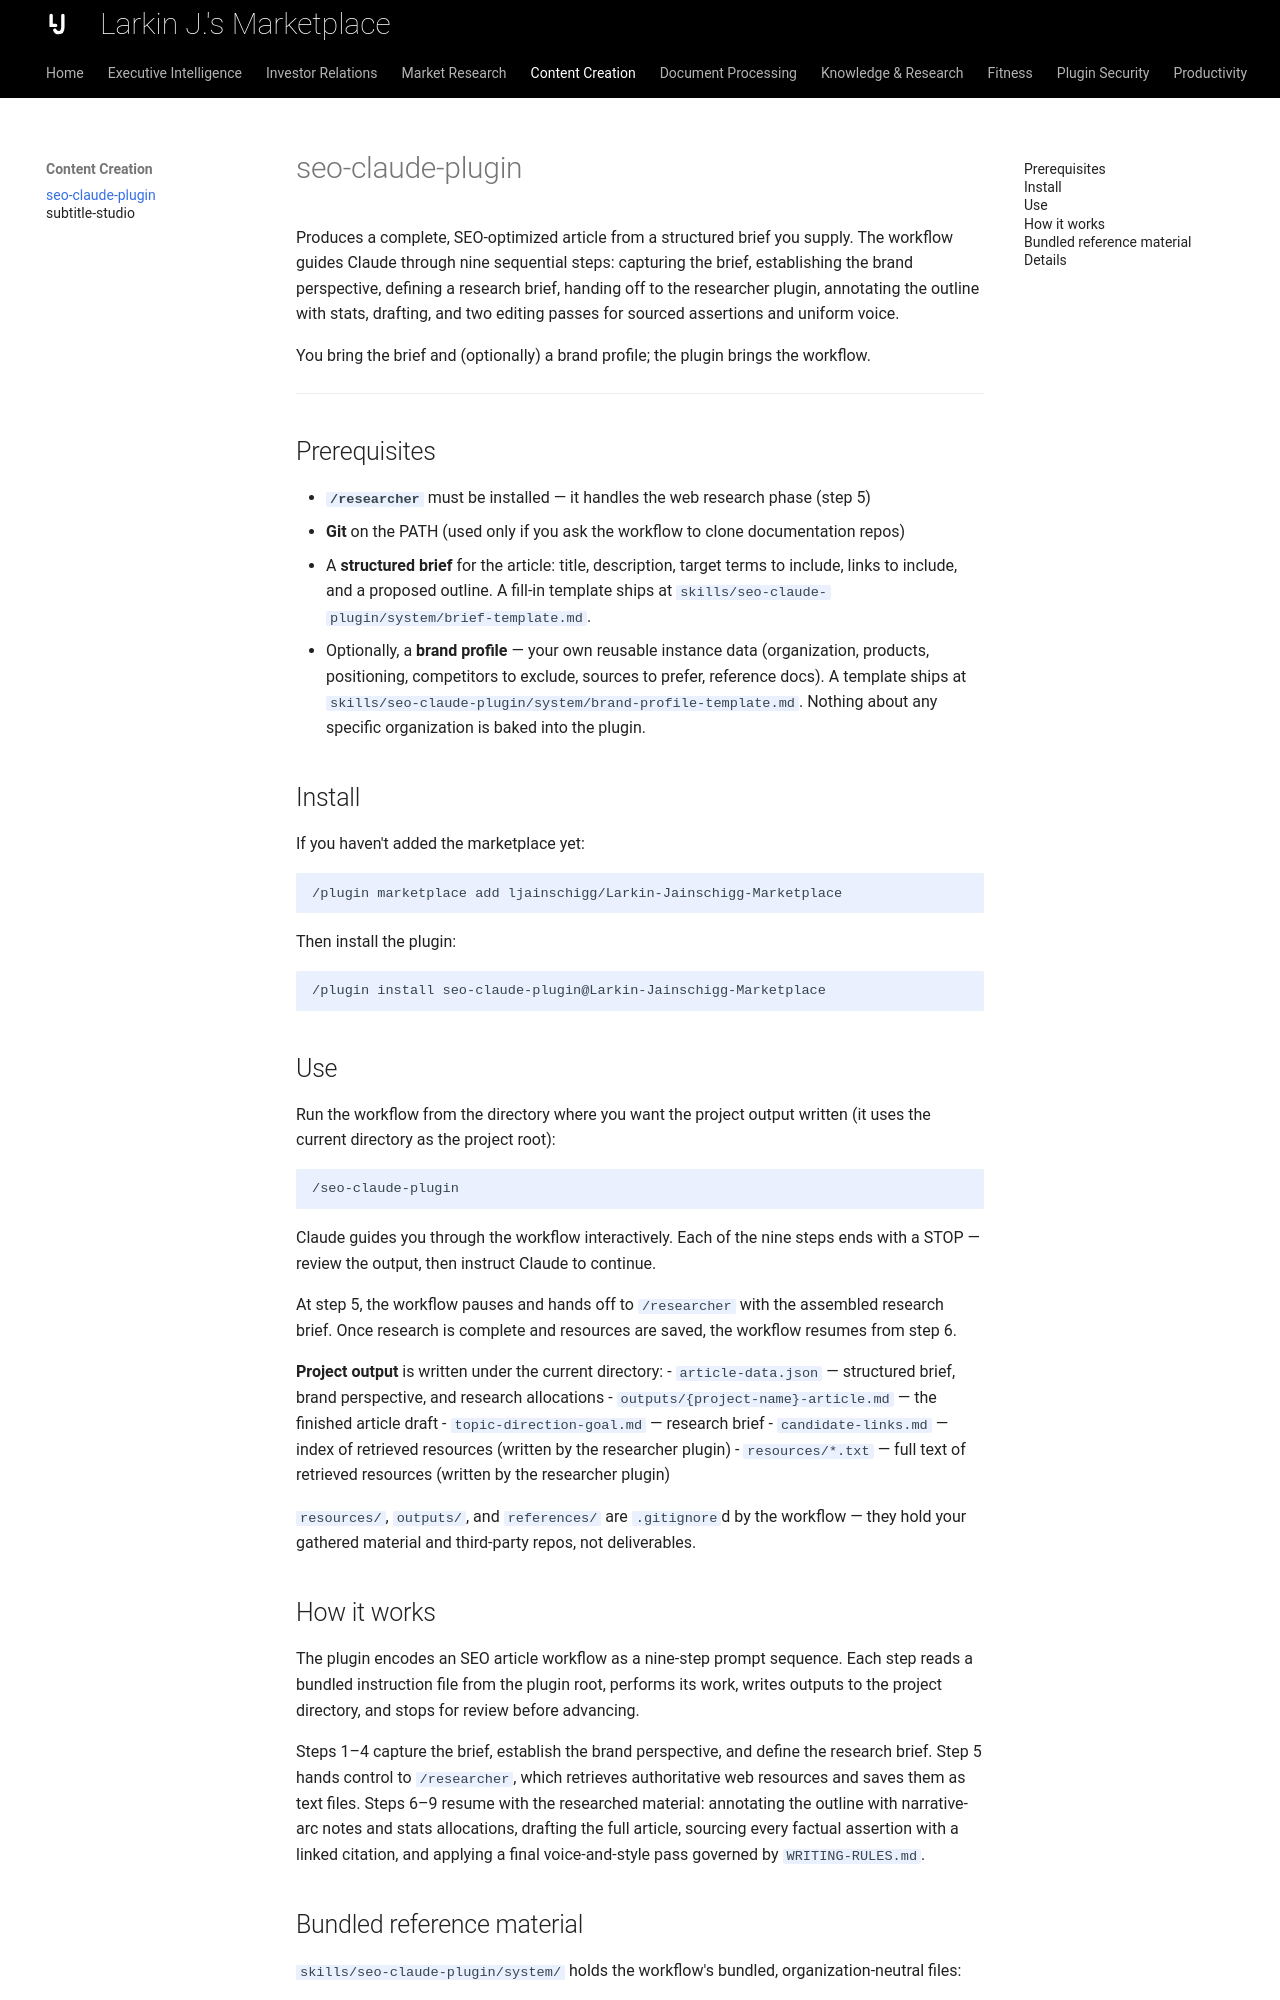

repository: ljainschigg/Larkin-Jainschigg-Marketplace · page: skills/seo-claude-plugin/index.html · generator: mkdocs

---
description: "Write a search-optimized article from your brief, researching sources and citing them as it drafts and edits."
---

# seo-claude-plugin

Produces a complete, SEO-optimized article from a structured brief you supply. The workflow guides Claude through nine sequential steps: capturing the brief, establishing the brand perspective, defining a research brief, handing off to the researcher plugin, annotating the outline with stats, drafting, and two editing passes for sourced assertions and uniform voice.

You bring the brief and (optionally) a brand profile; the plugin brings the workflow.

---

## Prerequisites

- **`/researcher`** must be installed — it handles the web research phase (step 5)
- **Git** on the PATH (used only if you ask the workflow to clone documentation repos)
- A **structured brief** for the article: title, description, target terms to include, links to include, and a proposed outline. A fill-in template ships at `skills/seo-claude-plugin/system/brief-template.md`.
- Optionally, a **brand profile** — your own reusable instance data (organization, products, positioning, competitors to exclude, sources to prefer, reference docs). A template ships at `skills/seo-claude-plugin/system/brand-profile-template.md`. Nothing about any specific organization is baked into the plugin.

## Install

If you haven't added the marketplace yet:

```
/plugin marketplace add ljainschigg/Larkin-Jainschigg-Marketplace
```

Then install the plugin:

```
/plugin install seo-claude-plugin@Larkin-Jainschigg-Marketplace
```

## Use

Run the workflow from the directory where you want the project output written (it uses the current directory as the project root):

```
/seo-claude-plugin
```

Claude guides you through the workflow interactively. Each of the nine steps ends with a STOP — review the output, then instruct Claude to continue.

At step 5, the workflow pauses and hands off to `/researcher` with the assembled research brief. Once research is complete and resources are saved, the workflow resumes from step 6.

**Project output** is written under the current directory:
- `article-data.json` — structured brief, brand perspective, and research allocations
- `outputs/{project-name}-article.md` — the finished article draft
- `topic-direction-goal.md` — research brief
- `candidate-links.md` — index of retrieved resources (written by the researcher plugin)
- `resources/*.txt` — full text of retrieved resources (written by the researcher plugin)

`resources/`, `outputs/`, and `references/` are `.gitignore`d by the workflow — they hold your gathered material and third-party repos, not deliverables.
